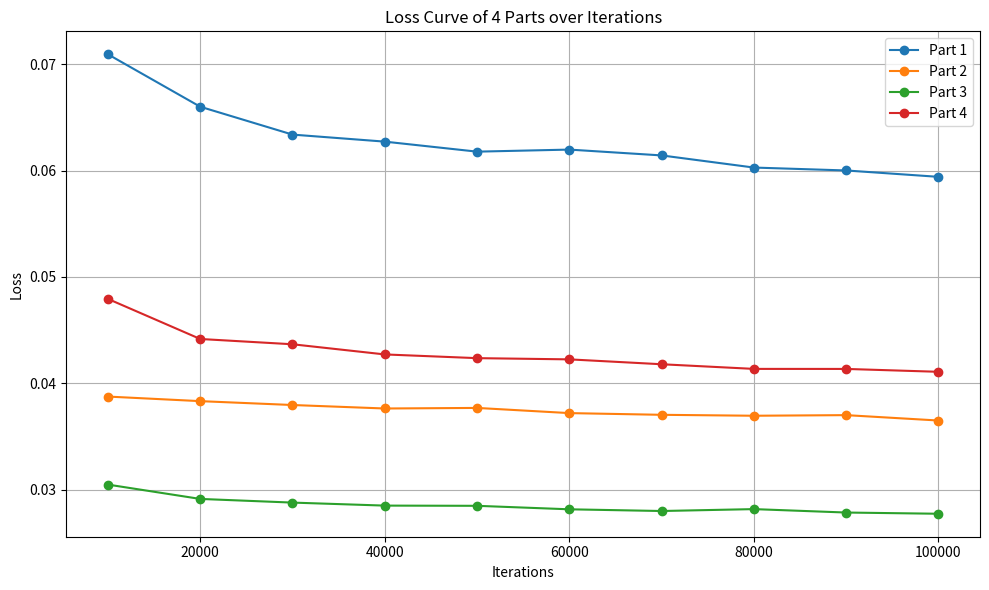

The matplotlib source for this figure:
import numpy as np
import matplotlib.pyplot as plt
# 加入平衡和BAM后的
loss_part = [[0.07092369560762633, 0.03875001946033789, 0.03047551976961835, 0.047930079262446475],
             [0.0659960834957786, 0.03832017697918895, 0.029128821035428513, 0.04416353274668509],
             [0.06337602681164427, 0.037956599069993026, 0.028783521086266337, 0.043666447955339215],
             [0.06271479183586683, 0.0376290912618878, 0.028500827546664515, 0.04271138110041818],
             [0.06177299299660869, 0.03768290723664966, 0.028480838896890633, 0.04236190636207883],
             [0.06196662147817821, 0.03719592316708557, 0.028152804178187132, 0.04224752750510898],
             [0.06141853331206364, 0.0370354101604406, 0.02799243991453646, 0.04178853698651329],
             [0.060277750376405044, 0.03694768817732708, 0.028171079751889795, 0.04135188435718308],
             [0.06000422479491525, 0.037004887899495846, 0.027848920200602804, 0.041348253466917645],
             [0.05940501516281202, 0.03649831747705701, 0.027734991056156524, 0.04107838746563379]]

# 基线
loss_part1 = [[0.07606015524982433, 0.040703023053157136, 0.032147315544112626, 0.04843661232095295],
              [0.06939669502234733, 0.03737507649360566, 0.029823455175781312, 0.0445108706413885],
              [0.06731566943432372, 0.03781589084364908, 0.028778625224990976, 0.04403265165023964],
              [0.06617115521657911, 0.03731694958138436, 0.028211024486739844, 0.04294419440889225],
              [0.06553539977655747, 0.03696163082974637, 0.028143456528139123, 0.042750386386628904],
              [0.06459181909195245, 0.03723926171302592, 0.02831450952613969, 0.04234196083051771],
              [0.06380073666985947, 0.037343592928807, 0.028206520620763127, 0.04180704879644371],
              [0.06325344556549507, 0.0369282571610431, 0.028125985436239016, 0.04184458049230188],
              [0.06302741954122189, 0.037014860151094016, 0.027525284034124287, 0.04170469364477311],
              [0.06254596440312661, 0.03691422801937407, 0.027750597280665618, 0.041098101305501976]]
# 加入平衡后的
loss_part2 = [[0.07339452393436514, 0.03964269923332017, 0.033527519708729026, 0.04971194745164977],
              [0.06735024827304895, 0.03806846162542721, 0.03033341688250794, 0.0452893983639767],
              [0.06469760425292129, 0.0378138729892571, 0.029425101214822273, 0.04397638777729994],
              [0.06379270825901537, 0.03788354589156243, 0.029344152817987655, 0.043362885171869064],
              [0.06221198487599838, 0.03732955208899755, 0.028295308137246653, 0.04324439894536574],
              [0.06136229060527426, 0.03706197981868011, 0.028017010863091468, 0.04296192903841753],
              [0.06139161992015483, 0.036385669989397115, 0.028047210084073994, 0.042479718473625964],
              [0.06077349160918167, 0.036688450737660874, 0.02764940051955313, 0.04214318628624616],
              [0.06038815674022511, 0.03673932085602412, 0.027927146150719232, 0.041999912719600206],
              [0.05965066689083385, 0.03635741493775884, 0.02737916496307798, 0.04145438928569467]]

loss_data = np.array(loss_part)
loss_data = loss_data.T
iterations = np.arange(10000, 100001, 10000)

plt.figure(figsize=(10, 6))
for i in range(4):
    plt.plot(iterations, loss_data[i], marker='o', label=f'Part {i+1}')

plt.xlabel('Iterations')
plt.ylabel('Loss')
plt.title('Loss Curve of 4 Parts over Iterations')
plt.legend()
plt.grid(True)
plt.tight_layout()
plt.show()


